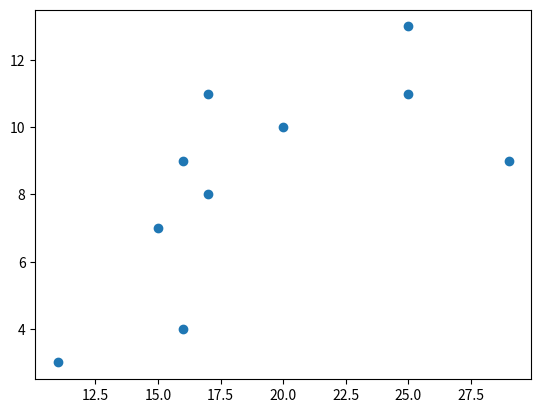

Generate this figure with matplotlib:
# Source: https://www.w3schools.com/python/trypython.asp?filename=demo_matplotlib_scatter

# Three lines to make our compiler able to draw:
import numpy as np
import matplotlib.pyplot as plt
import sys
import matplotlib
matplotlib.use('Agg')


x = np.array([25, 17, 25, 29, 20, 15, 11, 17, 16, 16])
y = np.array([11, 11, 13, 9, 10, 7, 3, 8, 9, 4])

plt.scatter(x, y)
plt.show()

# Two  lines to make our compiler able to draw:
plt.savefig(sys.stdout.buffer)
sys.stdout.flush()
